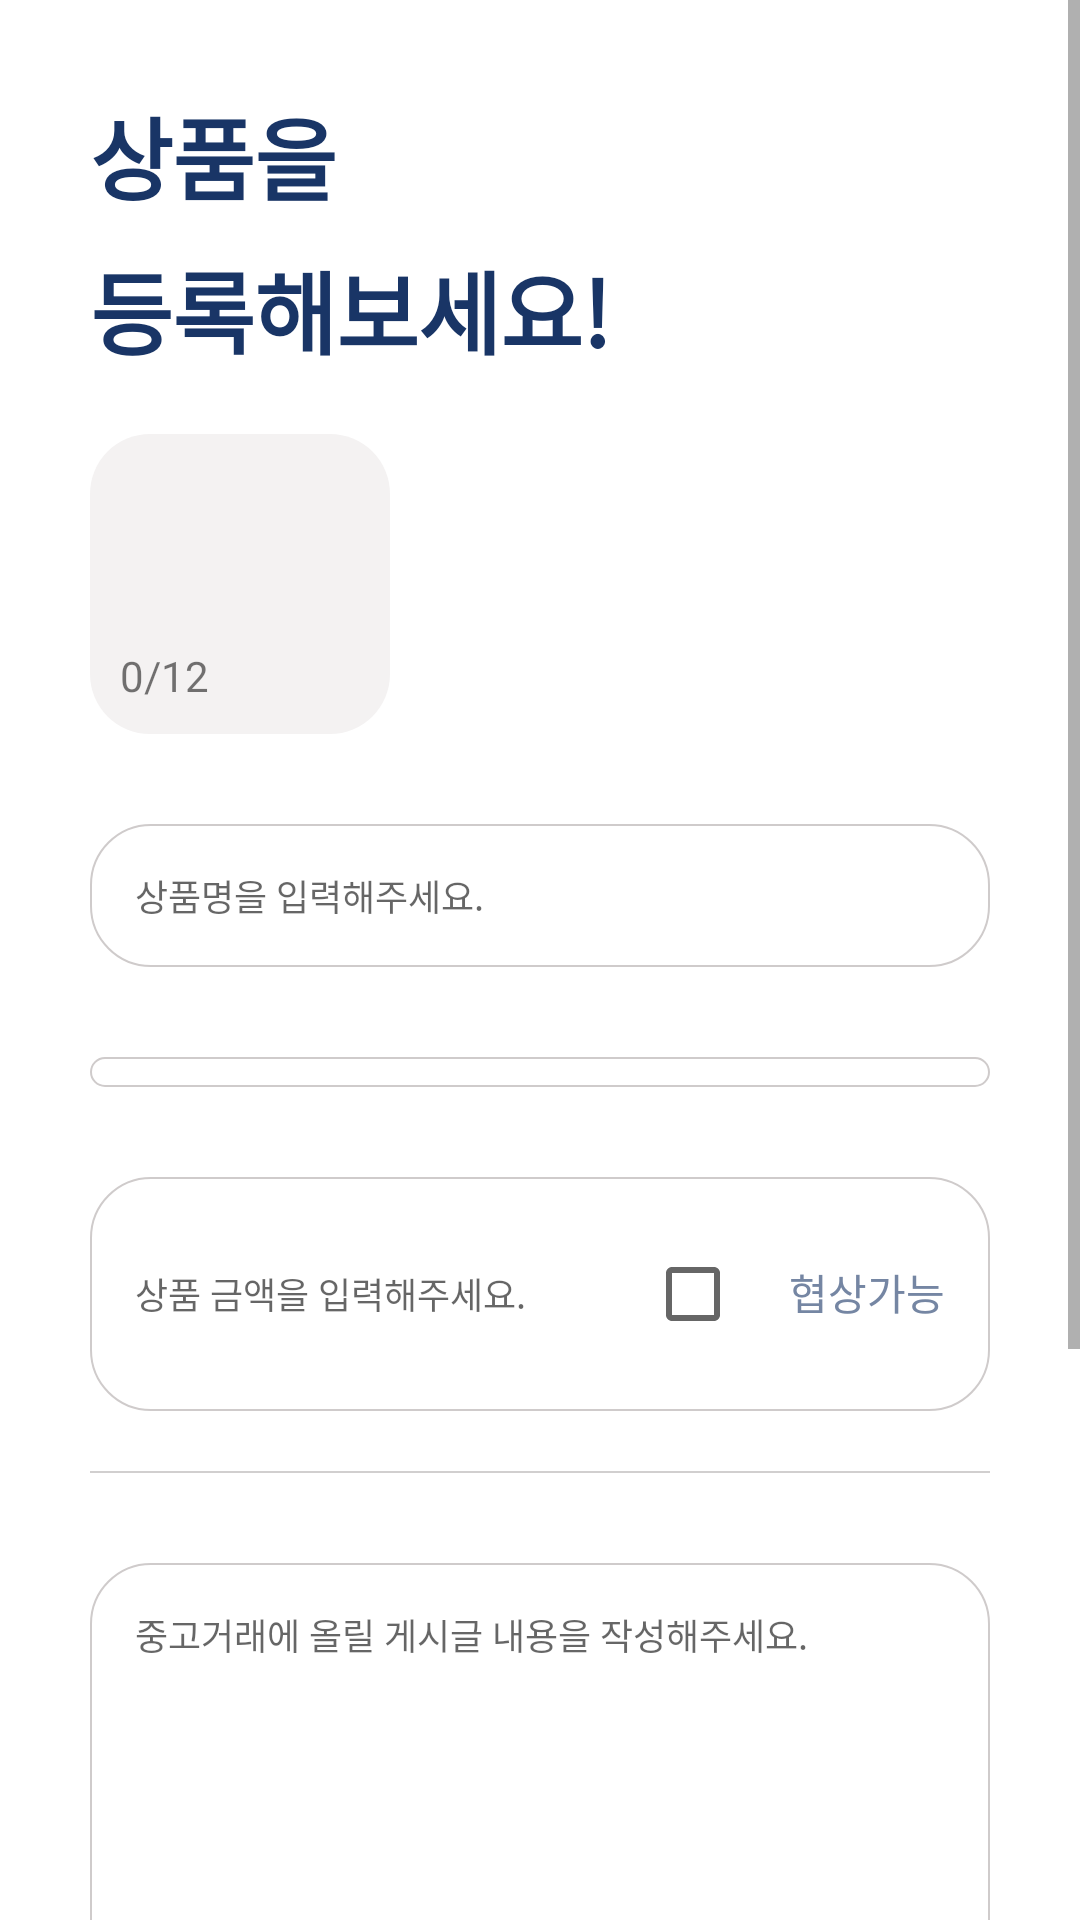

This screen was rendered from an Android layout file. Write that file and the resources it references.
<!-- AndroidManifest.xml: application theme AppTheme -->
<!-- res/layout/fragment_register.xml -->
<?xml version="1.0" encoding="utf-8"?>
<LinearLayout xmlns:android="http://schemas.android.com/apk/res/android"
    xmlns:tools="http://schemas.android.com/tools"
    android:layout_width="match_parent"
    android:layout_height="match_parent"
    tools:context=".View.Menu.Register.RegisterFragment"
    android:background="@color/colorWhite">

    <ScrollView
        android:layout_width="match_parent"
        android:layout_height="match_parent">

        <LinearLayout
            android:layout_width="match_parent"
            android:layout_height="match_parent"
            android:layout_margin="30dp"
            android:orientation="vertical">

            <TextView
                android:layout_width="match_parent"
                android:layout_height="wrap_content"
                android:text="상품을 &#10;등록해보세요!"
                android:textColor="@color/dark_slate_blue"
                android:textSize="30sp"
                android:textStyle="bold"
                android:letterSpacing="-0.01"
                android:lineSpacingExtra="8sp"
                />

            <LinearLayout
                android:layout_width="match_parent"
                android:layout_height="wrap_content"
                android:orientation="horizontal"
                android:gravity="center_vertical"
                android:layout_marginTop="20dp">

                <RelativeLayout
                    android:id="@+id/btn_upload_photo"
                    android:layout_width="100dp"
                    android:layout_height="100dp"
                    android:background="@drawable/custom_round_rectangle_grey"
                    android:orientation="vertical">

                    <ImageView
                        android:layout_width="45dp"
                        android:layout_height="45dp"
                        android:layout_centerInParent="true"
                        android:src="@drawable/ic_baseline_photo_camera_24" />

                    <LinearLayout
                        android:layout_width="wrap_content"
                        android:layout_height="wrap_content"
                        android:layout_alignParentBottom="true"
                        android:layout_marginStart="10dp"
                        android:layout_marginBottom="10dp"
                        android:orientation="horizontal">

                        <TextView
                            android:id="@+id/text_photo_count"
                            android:layout_width="wrap_content"
                            android:layout_height="wrap_content"
                            android:text="0" />

                        <TextView
                            android:layout_width="wrap_content"
                            android:layout_height="wrap_content"
                            android:text="/12" />
                    </LinearLayout>
                </RelativeLayout>

               <androidx.recyclerview.widget.RecyclerView
                   android:id="@+id/recycler_photo"
                   android:layout_width="match_parent"
                   android:layout_height="match_parent"
                   tools:listitem="@layout/item_photo"
                   android:layout_gravity="center_vertical"/>

            </LinearLayout>

            <LinearLayout
                android:layout_width="match_parent"
                android:layout_height="wrap_content"
                android:layout_marginTop="30dp"
                android:background="@drawable/custom_round_rectangle_stroke_grey"
                android:padding="15dp">

                <EditText
                    android:id="@+id/input_product_name"
                    android:layout_width="match_parent"
                    android:layout_height="wrap_content"
                    android:background="@null"
                    android:hint="상품명을 입력해주세요."
                    android:textSize="12sp"
                    android:textColor="@color/blue_grey"
                    android:inputType="text" />
            </LinearLayout>

            <Spinner
                android:id="@+id/spinner_register"
                android:layout_width="match_parent"
                android:layout_height="wrap_content"
                android:layout_marginTop="30dp"
                android:background="@drawable/custom_round_rectangle_stroke_grey"
                android:padding="5dp"/>

            <LinearLayout
                android:layout_width="match_parent"
                android:layout_height="wrap_content"
                android:layout_marginTop="30dp"
                android:background="@drawable/custom_round_rectangle_stroke_grey"
                android:padding="15dp"
                android:gravity="center_vertical">

                <EditText
                    android:id="@+id/input_product_price"
                    android:layout_width="wrap_content"
                    android:layout_height="wrap_content"
                    android:background="@null"
                    android:hint="상품 금액을 입력해주세요."
                    android:textSize="12sp"
                    android:textColor="@color/blue_grey"
                    android:inputType="number" />

                <LinearLayout
                    android:layout_width="match_parent"
                    android:layout_height="wrap_content"
                    android:orientation="horizontal"
                    android:gravity="end">
                    <CheckBox
                        android:id="@+id/checkbox_deal"
                        android:layout_width="wrap_content"
                        android:layout_height="wrap_content"/>
                    <TextView
                        android:layout_width="wrap_content"
                        android:layout_height="wrap_content"
                        android:text="협상가능"
                        android:textColor="@color/blue_grey"/>
                </LinearLayout>
            </LinearLayout>

            <View
                android:layout_width="match_parent"
                android:layout_height="0.5dp"
                android:background="#D1CFCF"
                android:layout_marginTop="20dp"/>

            <LinearLayout
                android:layout_width="match_parent"
                android:layout_height="wrap_content"
                android:layout_marginTop="30dp"
                android:background="@drawable/custom_round_rectangle_stroke_grey"
                android:padding="15dp">

                <EditText
                    android:id="@+id/input_product_description"
                    android:layout_width="match_parent"
                    android:layout_height="wrap_content"
                    android:background="@null"
                    android:hint="중고거래에 올릴 게시글 내용을 작성해주세요."
                    android:textSize="12sp"
                    android:textColor="@color/blue_grey"
                    android:inputType="text"
                    android:paddingBottom="100dp"/>
            </LinearLayout>

            <LinearLayout
                android:layout_width="match_parent"
                android:layout_height="wrap_content"
                android:layout_marginTop="30dp"
                android:background="@drawable/custom_round_rectangle_stroke_grey"
                android:padding="15dp">

                <EditText
                    android:id="@+id/input_product_tag"
                    android:layout_width="match_parent"
                    android:layout_height="wrap_content"
                    android:background="@null"
                    android:hint="#연관 태그 입력"
                    android:textSize="12sp"
                    android:textColor="@color/blue_grey"
                    android:inputType="text" />
            </LinearLayout>

            <LinearLayout
                android:id="@+id/btn_register"
                android:layout_width="225dp"
                android:layout_height="wrap_content"
                android:background="@drawable/custom_round_rectangle_dark_blue"
                android:layout_gravity="center"
                android:layout_marginStart="10dp"
                android:layout_marginEnd="5dp"
                android:layout_marginTop="30dp"
                android:layout_marginBottom="40dp"
                android:foreground="@drawable/custom_ripple_effect"
                android:clickable="true"
                android:focusable="true">
                <TextView
                    android:layout_width="match_parent"
                    android:layout_height="match_parent"
                    android:gravity="center"
                    android:text="등록하기"
                    android:textColor="@color/colorWhite"
                    android:textStyle="bold"
                    android:padding="12dp" />
            </LinearLayout>

            <View
                android:layout_width="match_parent"
                android:layout_height="50dp"/>
        </LinearLayout>
    </ScrollView>
</LinearLayout>
<!-- res/layout/item_photo.xml (included above) -->
<?xml version="1.0" encoding="utf-8"?>
<LinearLayout
    xmlns:android="http://schemas.android.com/apk/res/android" 
    android:layout_width="wrap_content"
    android:layout_height="wrap_content"
    android:gravity="center">
    
    <ImageView
        android:id="@+id/img_photo"
        android:layout_width="80dp"
        android:layout_height="80dp"
        android:layout_margin="5dp"/>

</LinearLayout>
<!-- resources referenced by this layout -->
<resources>
  <color name="blue_grey">#7586a3</color>
  <color name="colorWhite">@android:color/white</color>
  <color name="dark_slate_blue">#193566</color>
  <!-- drawable custom_ripple_effect (drawable-v24) -->
  <?xml version="1.0" encoding="utf-8"?>
  <ripple xmlns:android="http://schemas.android.com/apk/res/android"
      android:color="#AEAFAF">
      <item android:id="@android:id/mask">
          <shape android:shape="rectangle">
              <solid android:color="#AEAFAF" />
              <corners android:radius="16dp" />
          </shape>
      </item>
  
      <item android:id="@android:id/background">
          <shape android:shape="rectangle">
              <gradient
                  android:angle="90"
                  android:endColor="#00ff0000"
                  android:startColor="#00ff0000"
                  android:type="linear" />
              <corners android:radius="2dip" />
          </shape>
      </item>
  </ripple>
  <!-- drawable custom_round_rectangle_dark_blue (drawable-v24) -->
  <?xml version="1.0" encoding="utf-8"?>
  <shape xmlns:android="http://schemas.android.com/apk/res/android"
      android:shape="rectangle">
      <solid android:color="#042453" />
      <corners android:radius="20dp" />
  </shape>
  <!-- drawable custom_round_rectangle_grey (drawable) -->
  <?xml version="1.0" encoding="utf-8"?>
  <shape xmlns:android="http://schemas.android.com/apk/res/android"
      android:shape="rectangle">
      <solid android:color="#F4F2F2" />
      <corners android:radius="20dp" />
  </shape>
  <!-- drawable custom_round_rectangle_stroke_grey (drawable-v24) -->
  <?xml version="1.0" encoding="utf-8"?>
  <shape xmlns:android="http://schemas.android.com/apk/res/android"
      android:shape="rectangle">
      <stroke android:color="#CFCBCB"
          android:width="0.5dp"/>
      <corners android:radius="20dp" />
      <solid
          android:color="@color/colorWhite"/>
  </shape>
  <style name="AppTheme" parent="Theme.MaterialComponents.Light.NoActionBar">
          
          <item name="colorPrimary">@color/colorPrimary</item>
          <item name="colorPrimaryDark">@color/colorPrimaryDark</item>
          <item name="colorAccent">@color/dark_slate_blue</item>
  
          <item name="android:statusBarColor">@color/colorWhite</item>
          <item name="android:windowLightStatusBar">true</item>
      </style>
  <color name="colorPrimary">#6200EE</color>
  <color name="colorPrimaryDark">#3700B3</color>
</resources>
